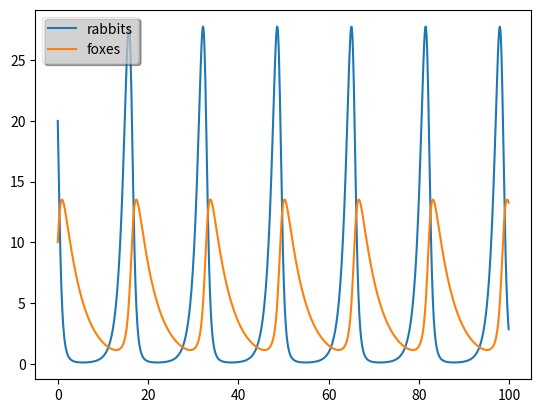
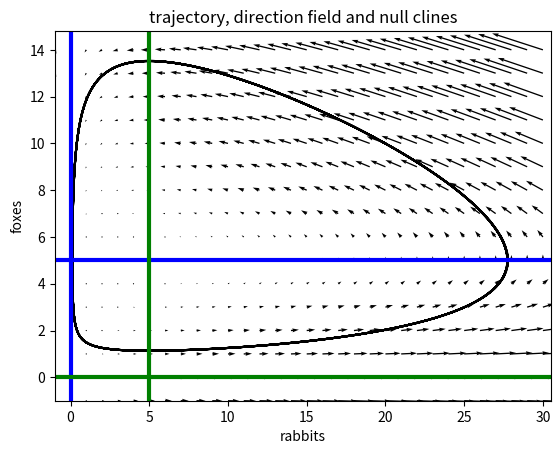

Write the Python code that produced these figures, in order.
import numpy as np
import scipy.integrate as integrate
import matplotlib.pyplot as plt

# the parameters for rabbit and fox growth and interactions
alpha, delta = 1, .25
beta, gamma = .2, .05

def derivs(state, t):
    """
    Return the derivatives of R and F, stored in the *state* vector::

       state = [R, F]

    The return data should be [dR, dF] which are the derivatives of R
    and F at position state and time *t*.
    """
    R, F = state
    dR = alpha*R - beta*R*F
    dF = gamma*R*F - delta*F
    return dR, dF

# the initial population of rabbits and foxes
R0 = 20
F0 = 10

# create a time array from 0..100 sampled at 0.1 second steps
dt = 0.1
t = np.arange(0.0, 100, dt)

# the initial [rabbits, foxes] state vector
y0 = [R0, F0]

# y is a len(t)x2 2D array of rabbit and fox populations
# over time
y = integrate.odeint(derivs, y0, t)

rabbits = y[:,0]
foxes = y[:,1]
fig = plt.figure()
ax = fig.add_subplot(111)
ax.plot(t, rabbits, label='rabbits')
ax.plot(t, foxes, label='foxes')

leg = ax.legend(loc='upper left', fancybox=True, shadow=True)
leg.get_frame().set_alpha(0.5)

# R, F, dR and dF are 2D arrays giving the state and \
# direction for each rabbit, fox combination
rmax = 1.1 * rabbits.max()
fmax = 1.1 * foxes.max()
R, F = np.meshgrid(np.arange(-1, rmax),
                   np.arange(-1, fmax))
dR = alpha*R - beta*R*F
dF = gamma*R*F - delta*F

fig = plt.figure()
ax = fig.add_subplot(111)
# the quiver function will show the direction fields
#dR, dF at each point R, F
ax.quiver(R, F, dR, dF)

ax.set_xlabel('rabbits')
ax.set_ylabel('foxes')
ax.plot(rabbits, foxes, color='black')


# resample R, F,dF and dR at a higher frequency
# for smooth null-clines
R, F = np.meshgrid(np.arange(-1, rmax, 0.1),
                   np.arange(-1, fmax, 0.1))
dR = alpha*R - beta*R*F
dF = gamma*R*F - delta*F

# use matplotlib's contour function to find the level curves where
# dR/dt=0 and dF/dt=0 (the null-clines)
ax.contour(R, F, dR, levels=[0], linewidths=3, colors='blue')
ax.contour(R, F, dF, levels=[0], linewidths=3, colors='green')

ax.set_title('trajectory, direction field and null clines')

plt.show()
